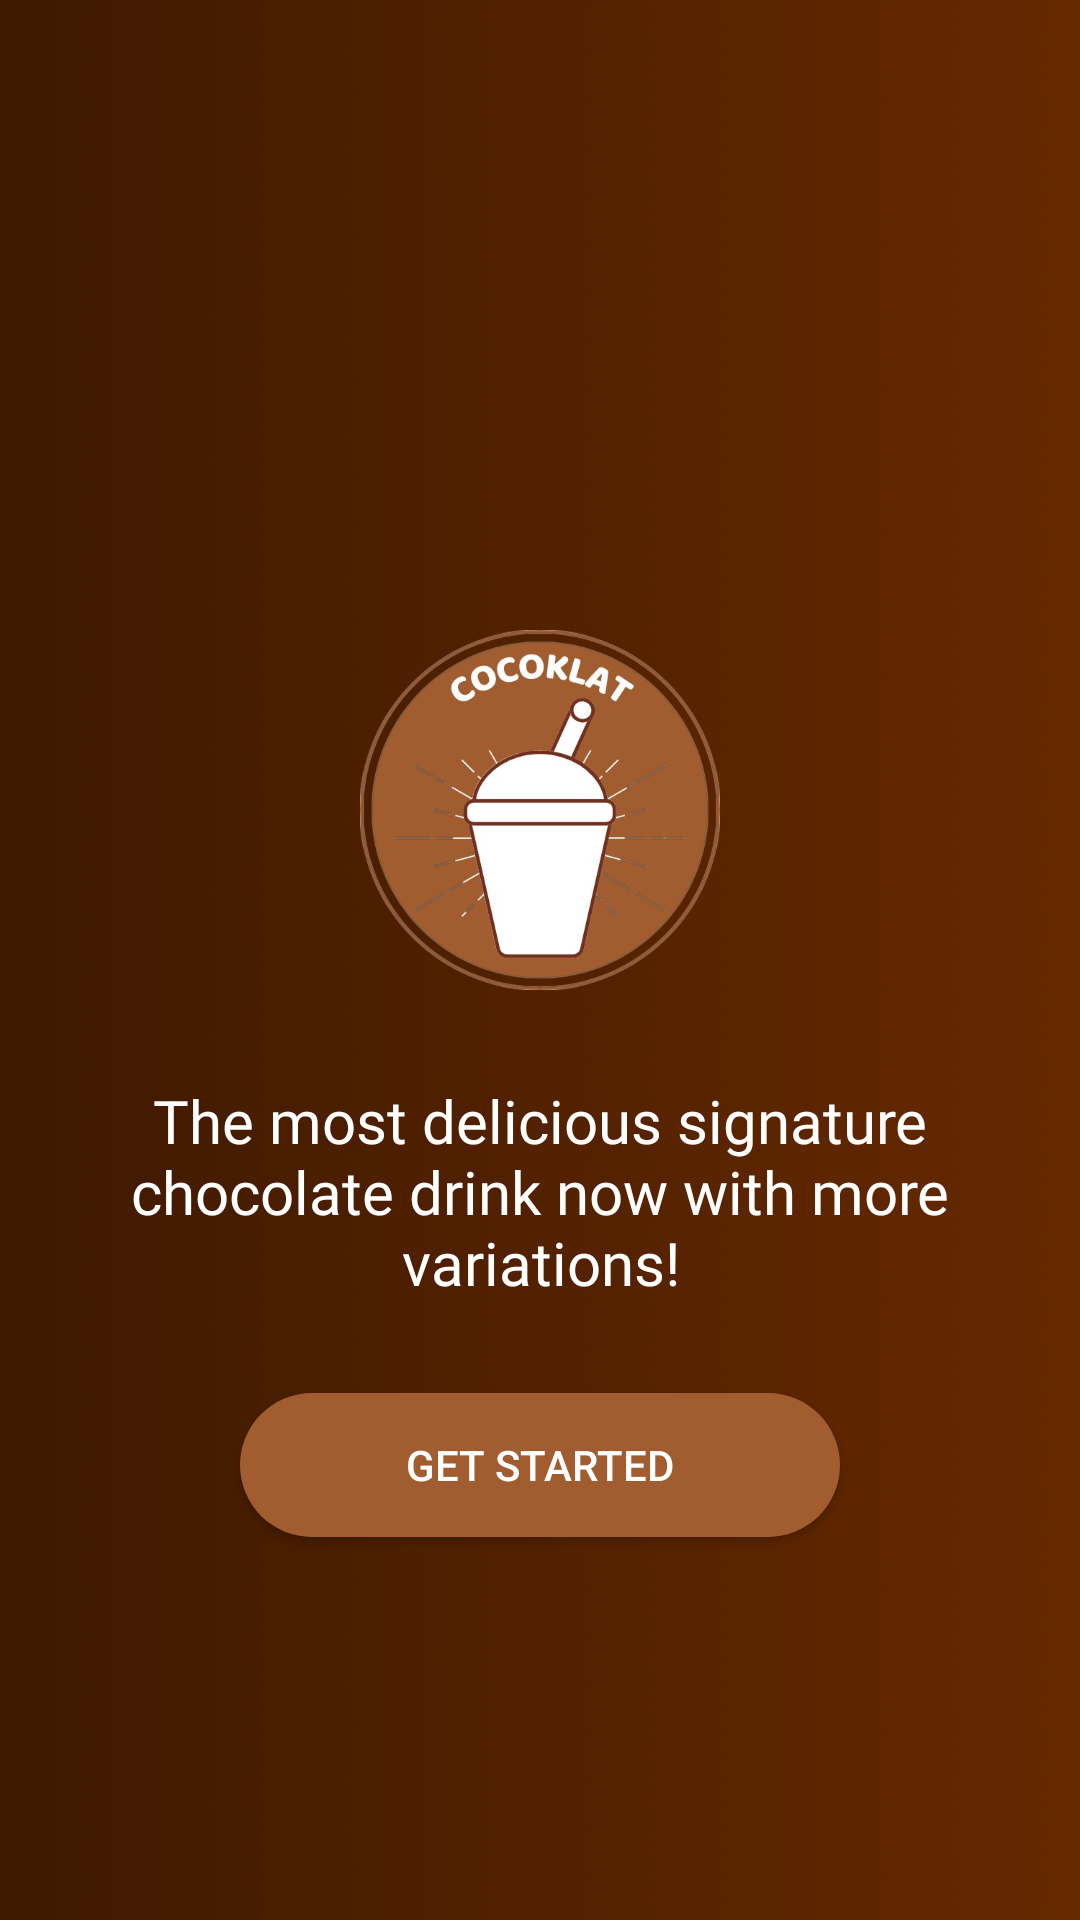

Produce the Android XML layout that renders to this screen, including the resource entries it uses.
<!-- AndroidManifest.xml: application theme Theme.LoginRegisterRelative -->
<!-- res/layout/activity_profileactivity.xml -->
<?xml version="1.0" encoding="utf-8"?>
<RelativeLayout xmlns:android="http://schemas.android.com/apk/res/android"
    xmlns:app="http://schemas.android.com/apk/res-auto"
    xmlns:tools="http://schemas.android.com/tools"
    android:layout_width="match_parent"
    android:layout_height="match_parent"
    android:background="@drawable/bgcoklatgrd"
    tools:context=".Profileactivity">




    <ImageView
        android:id="@+id/img_2"
        android:layout_width="160dp"
        android:layout_height="120dp"
        android:layout_marginTop="210dp"
        android:layout_centerHorizontal="true"
        android:src="@drawable/logococoklatremovebgpreview" />
    <TextView
        android:layout_width="wrap_content"
        android:layout_height="wrap_content"
        android:id="@+id/katakata"
        android:layout_below="@id/img_2"
        android:text="The most delicious signature chocolate drink now with more variations!"
        android:textSize="20sp"
        android:textColor="@color/SecondaryColor"
        android:layout_centerHorizontal="true"
        android:layout_marginTop="10dp"
        android:padding="20dp"
        android:fontFamily="@font/poppinssemibold"
        android:gravity="center"/>

    <androidx.appcompat.widget.AppCompatButton
        android:layout_width="wrap_content"
        android:layout_height="wrap_content"
        android:layout_below="@id/katakata"
        android:layout_centerHorizontal="true"
        android:background="@drawable/button_shape"
        android:layout_marginTop="10dp"
        android:width="200dp"
        android:text="Get Started"
        android:textColor="@color/SecondaryColor"
        android:id="@+id/start"/>


</RelativeLayout>
<!-- resources referenced by this layout -->
<resources>
  <color name="SecondaryColor">#FFFFFFFF</color>
  <!-- drawable bgcoklatgrd: png bitmap (drawable, 633521 bytes) -->
  <!-- drawable button_shape (drawable) -->
  <?xml version="1.0" encoding="utf-8"?>
  <shape android:shape="rectangle" xmlns:android="http://schemas.android.com/apk/res/android">
  
      <solid android:color="#A15D30"/>
      <corners android:radius="25dp"/>
  </shape>
  <!-- drawable logococoklatremovebgpreview: png bitmap (drawable, 217573 bytes) -->
  <style name="Theme.LoginRegisterRelative" parent="Theme.AppCompat.Light.NoActionBar">
       <item name="colorPrimary">@color/primaryColor</item>
       <item name="colorSecondary">@color/SecondaryColor</item>
       <item name="colorAccent">@color/colorAccent</item>
      </style>
  <color name="primaryColor">#1BA0E2</color>
  <color name="colorAccent">#000000</color>
</resources>
